Run: headless pygame with SDL's dummy video driver; simulated clock (each Clock.tick advances the game by its frame time, no real sleeping); random seed 0; keys injected as events and as key.get_pressed() state; no mouse input.
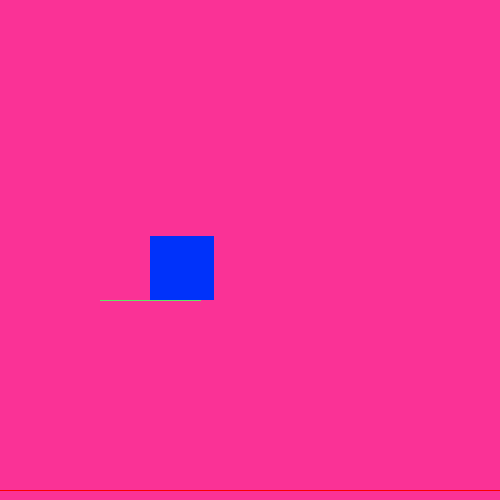
Frame 1 of 4 · flips 1–60 · no input
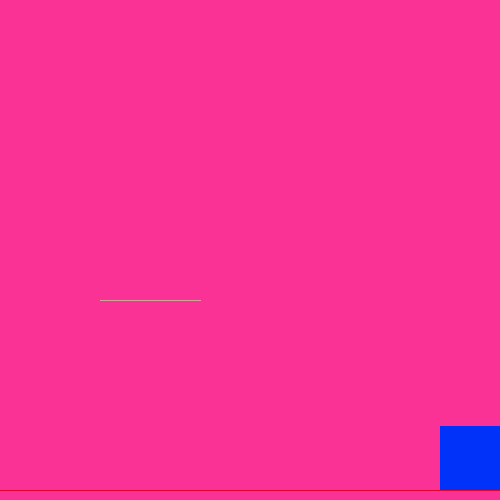
Frame 2 of 4 · flips 61–180 · tapped SPACE, RETURN · held RIGHT (→), D
Frame 3 of 4 · flips 181–300 · held DOWN (↓), S · screen unchanged from frame 2, image omitted
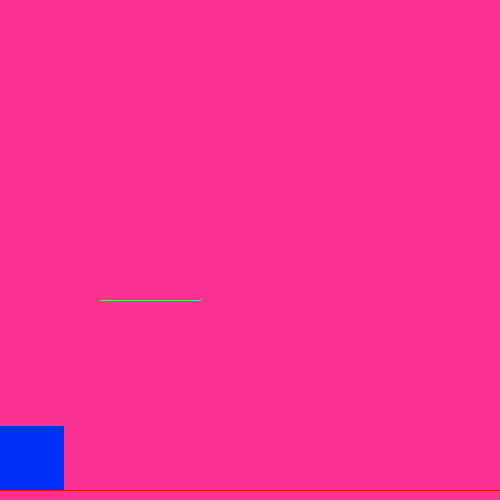
Frame 4 of 4 · flips 301–420 · held LEFT (←), A, UP (↑), W

The pygame program that drew these frames:

import pygame


win = pygame.display.set_mode((500,500))
win.fill((250,50,150))
class player(object):
    def __init__(self,x,y,width,height,color):
        self.x = x
        self.y = y
        self.width = width
        self.height = height
        self.color = color
        self.speed = 5
        self.isjump = 1
        self.jump = 0
        self.v = 8
        self.m = 2
        self.gravity = True
    def draw(self,win):
        pygame.draw.rect(win,(self.color),(self.x,self.y,self.width,self.height))

class main_platform(object):
    def __init__(self,color,x,y,ex,ey):
        self.x = x
        self.y = y
        self.ex = ex
        self.ey = ey
        self.color = color
    def draw(self,win):
        pygame.draw.line(win,self.color,(self.x, self.y),(self.ex,self.ey))

class platform(object):
    def __init__(self,color,x,y,ex,ey):
        self.color = color
        self.x = x
        self.y = y
        self.ex = ex
        self.ey = ey
    def draw(self,win):
        pygame.draw.line(win,self.color,(self.x,self.y),(self.ex,self.ey))

def redraw():
    win.fill((250,50,150))
    main_p.draw(win)
    player.draw(win)
    plat_f.draw(win)
    pygame.display.update()
platform_m = True
platform_s = True
player = player(150,100,64,64,(0,50,250))
main_p = main_platform((250,0,0),0,490,500,490)
plat_f = platform((100,230,100),100,300,200,300)
down_m = False
run = True
clock = pygame.time.Clock()
while run:
    clock.tick(30)
    for event in pygame.event.get():
        if event.type == pygame.QUIT:
            run = False
    keys = pygame.key.get_pressed()
    if keys[pygame.K_LEFT] and player.x > 0 :
        player.x -= player.speed
    if keys[pygame.K_RIGHT] and player.x < 500 - player.width:
        player.x += player.speed
    if player.y >= main_p.y-64:
        player.y = main_p.y-64 
    elif player.y >= plat_f.y-64 and player.y < plat_f.y+25 and player.x > plat_f.x-50 and player.x < plat_f.ex+20:
        player.y = plat_f.y-64
    else:
        player.y += 4**2

    redraw()
